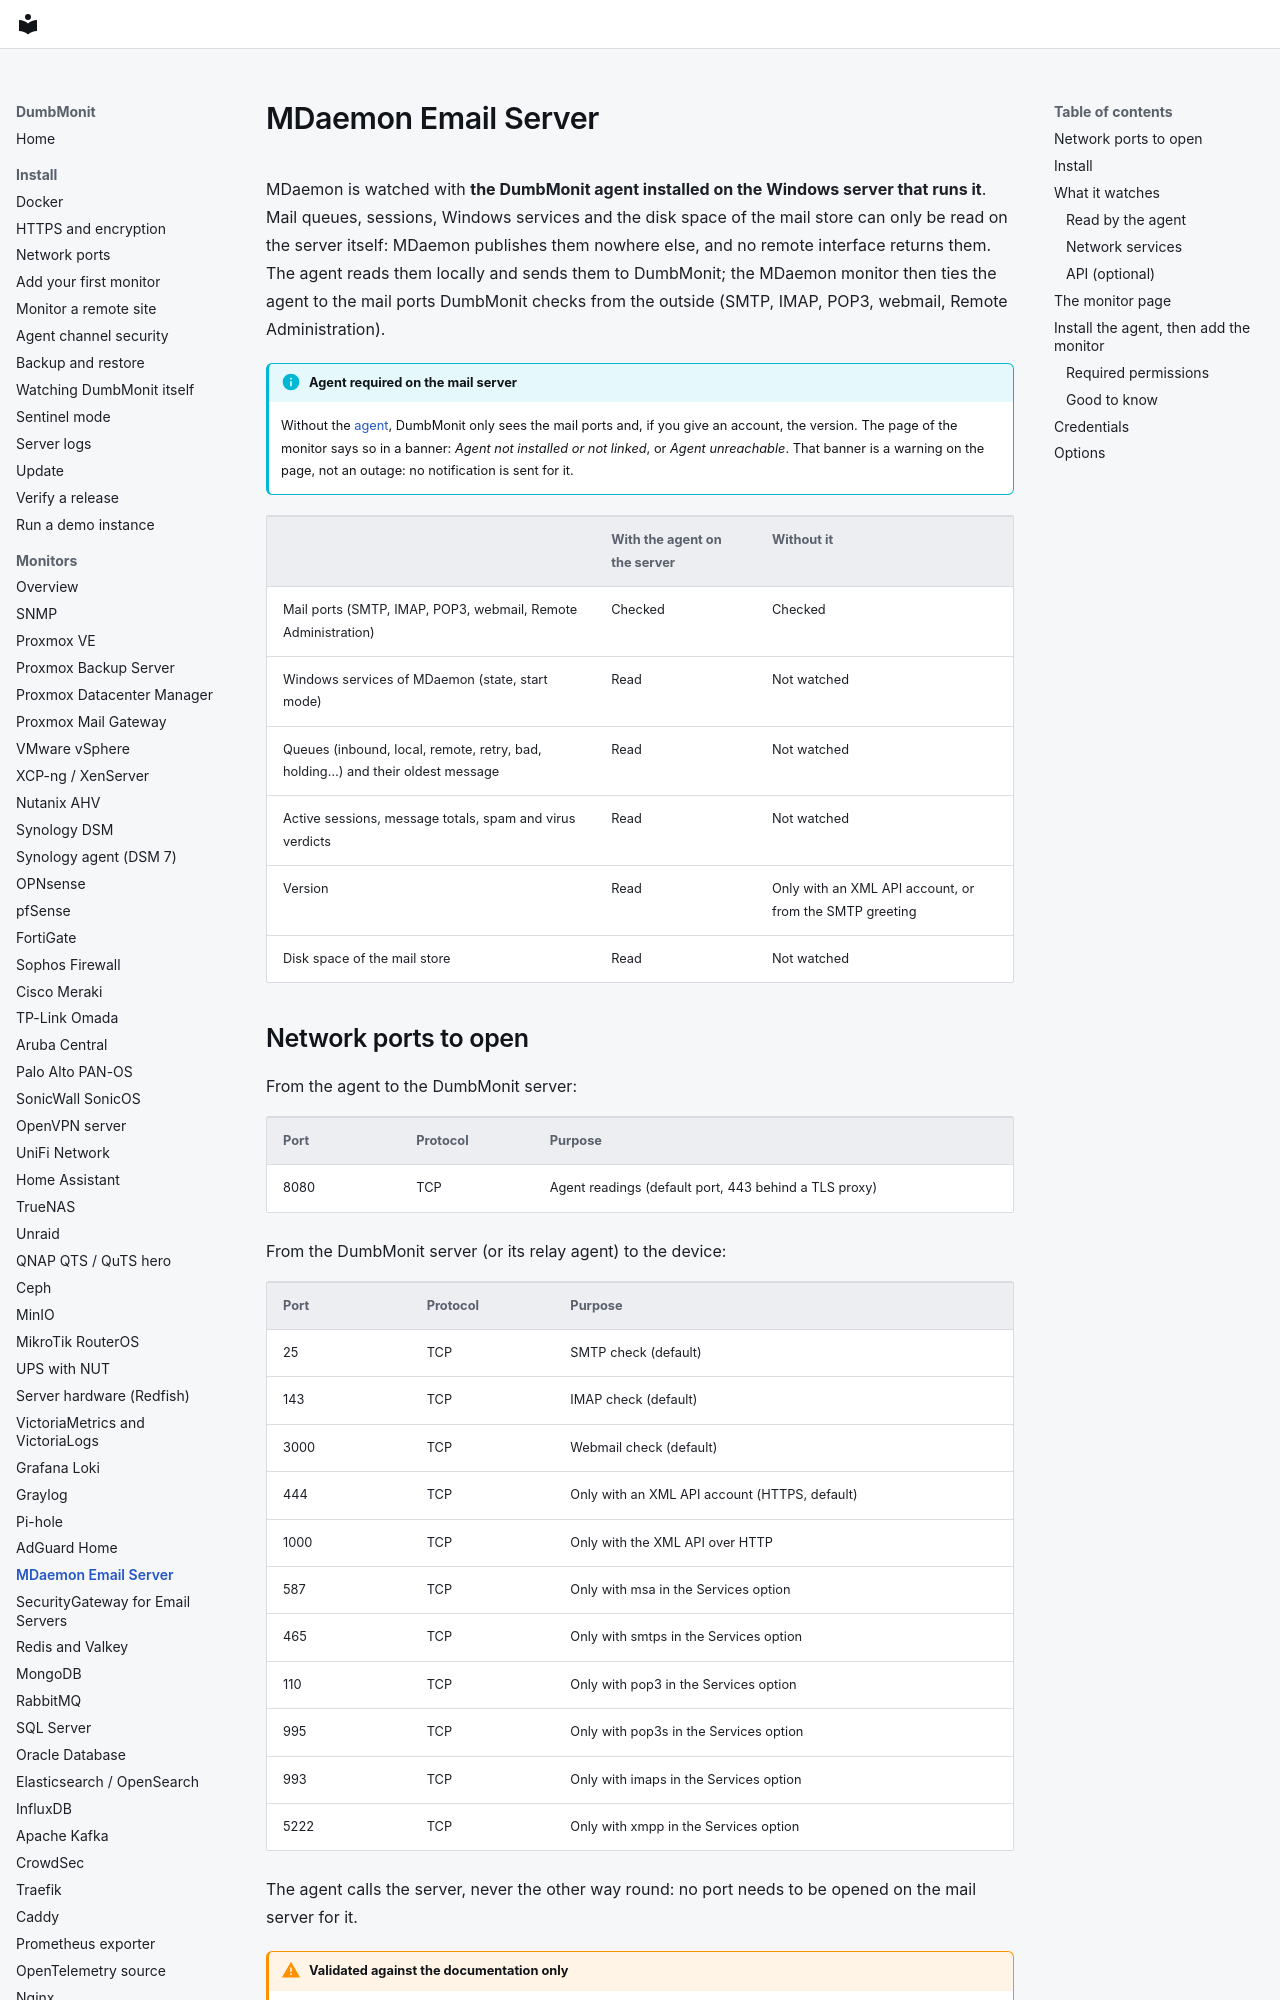

repository: laupernoe/dumbmonit · page: devices/mdaemon/index.html · generator: mkdocs

# MDaemon Email Server

MDaemon is watched with **the DumbMonit agent installed on the Windows server
that runs it**. Mail queues, sessions, Windows services and the disk space of
the mail store can only be read on the server itself: MDaemon publishes them
nowhere else, and no remote interface returns them. The agent reads them
locally and sends them to DumbMonit; the MDaemon monitor then ties the agent
to the mail ports DumbMonit checks from the outside (SMTP, IMAP, POP3,
webmail, Remote Administration).

!!! info "Agent required on the mail server"

    Without the [agent](agent.md), DumbMonit only sees the mail ports and, if
    you give an account, the version. The page of the monitor says so in a
    banner: *Agent not installed or not linked*, or *Agent unreachable*. That
    banner is a warning on the page, not an outage: no notification is sent
    for it.

| | With the agent on the server | Without it |
|---|---|---|
| Mail ports (SMTP, IMAP, POP3, webmail, Remote Administration) | Checked | Checked |
| Windows services of MDaemon (state, start mode) | Read | Not watched |
| Queues (inbound, local, remote, retry, bad, holding…) and their oldest message | Read | Not watched |
| Active sessions, message totals, spam and virus verdicts | Read | Not watched |
| Version | Read | Only with an XML API account, or from the SMTP greeting |
| Disk space of the mail store | Read | Not watched |

## Network ports to open

From the agent to the DumbMonit server:

| Port | Protocol | Purpose |
|---|---|---|
| 8080 | TCP | Agent readings (default port, 443 behind a TLS proxy) |

From the DumbMonit server (or its relay agent) to the device:

| Port | Protocol | Purpose |
|---|---|---|
| 25 | TCP | SMTP check (default) |
| 143 | TCP | IMAP check (default) |
| 3000 | TCP | Webmail check (default) |
| 444 | TCP | Only with an XML API account (HTTPS, default) |
| 1000 | TCP | Only with the XML API over HTTP |
| 587 | TCP | Only with msa in the Services option |
| 465 | TCP | Only with smtps in the Services option |
| 110 | TCP | Only with pop3 in the Services option |
| 995 | TCP | Only with pop3s in the Services option |
| 993 | TCP | Only with imaps in the Services option |
| 5222 | TCP | Only with xmpp in the Services option |

The agent calls the server, never the other way round: no port needs to be
opened on the mail server for it.

!!! warning "Validated against the documentation only"

    This integration was built from MDaemon Technologies' published
    documentation, not against a real MDaemon server. Every call is a read,
    and the mail-port checks follow the protocol standards, but nobody has yet
    run it against a live MDaemon. This applies in particular to the names of
    MDaemon's Windows services, the folders of its queues (`Queues\Inbound`,
    `Retry`, `Bad`…) and the names of its performance counters, which come
    from published documentation and not from a running server. Tell us what
    breaks.
